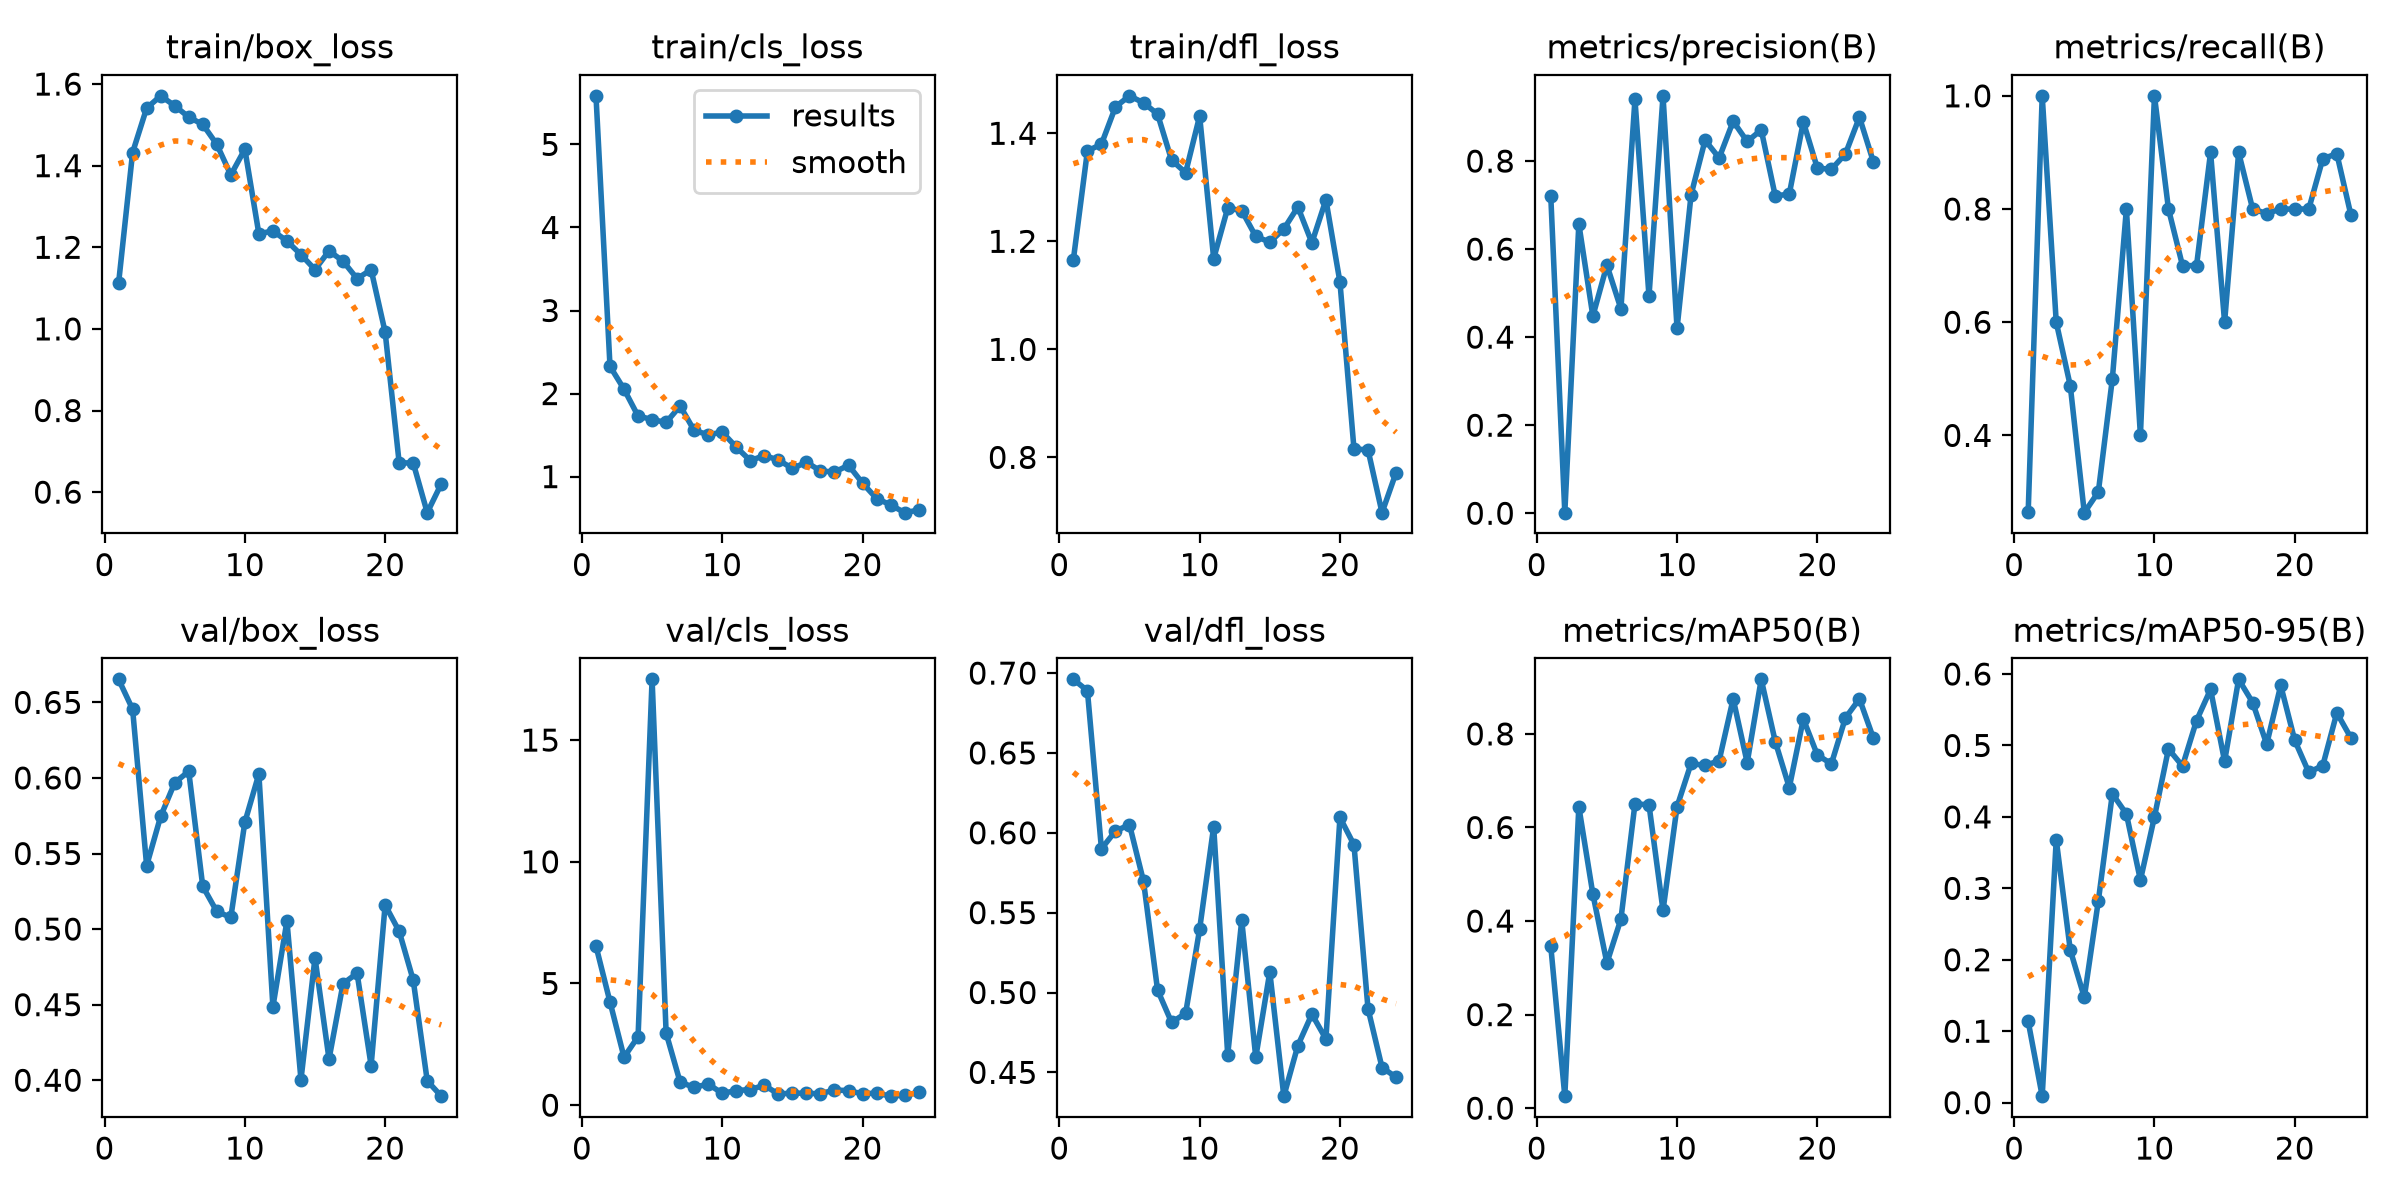

Values plotted in this chart, from the file beside it:
epoch, time, train/box_loss, train/cls_loss, train/dfl_loss, metrics/precision(B), metrics/recall(B), metrics/mAP50(B), metrics/mAP50-95(B), val/box_loss, val/cls_loss, val/dfl_loss, lr/pg0, lr/pg1, lr/pg2
1, 57.85, 1.112, 5.585, 1.166, 0.7202, 0.2643, 0.3463, 0.1138, 0.6652, 6.537, 0.6961, 0.0006613, 0.0006613, 0.0006613
2, 110, 1.432, 2.327, 1.367, 0.00131, 1, 0.02564, 0.00909, 0.6454, 4.24, 0.689, 0.001284, 0.001284, 0.001284
3, 160.2, 1.541, 2.052, 1.38, 0.6572, 0.6, 0.6442, 0.368, 0.542, 1.972, 0.59, 0.001863, 0.001863, 0.001863
4, 210.2, 1.571, 1.73, 1.449, 0.4479, 0.4878, 0.4576, 0.2137, 0.5746, 2.815, 0.6011, 0.001802, 0.001802, 0.001802
5, 261.7, 1.547, 1.687, 1.469, 0.5635, 0.2635, 0.3103, 0.1474, 0.5968, 17.5, 0.6051, 0.001736, 0.001736, 0.001736
6, 312.8, 1.519, 1.652, 1.456, 0.4643, 0.3, 0.4043, 0.2824, 0.6044, 2.962, 0.5696, 0.00167, 0.00167, 0.00167
7, 362.2, 1.501, 1.85, 1.436, 0.9401, 0.5, 0.6503, 0.4323, 0.5283, 0.9417, 0.5016, 0.001604, 0.001604, 0.001604
8, 412.4, 1.452, 1.555, 1.35, 0.493, 0.8, 0.6485, 0.4042, 0.5117, 0.7341, 0.4813, 0.001538, 0.001538, 0.001538
9, 462.5, 1.377, 1.505, 1.327, 0.9482, 0.4, 0.4228, 0.3115, 0.5078, 0.8672, 0.487, 0.001472, 0.001472, 0.001472
10, 512.5, 1.44, 1.535, 1.432, 0.42, 1, 0.6445, 0.4001, 0.5707, 0.4884, 0.5397, 0.001406, 0.001406, 0.001406
11, 563, 1.233, 1.355, 1.168, 0.7235, 0.8, 0.7368, 0.4951, 0.6026, 0.5982, 0.6039, 0.00134, 0.00134, 0.00134
12, 612.4, 1.24, 1.193, 1.262, 0.8474, 0.7, 0.7325, 0.4711, 0.4486, 0.6436, 0.461, 0.001274, 0.001274, 0.001274
13, 663.7, 1.215, 1.254, 1.257, 0.8071, 0.7, 0.7427, 0.5348, 0.5053, 0.8162, 0.5452, 0.001208, 0.001208, 0.001208
14, 716.8, 1.182, 1.2, 1.209, 0.8904, 0.9, 0.875, 0.5785, 0.4004, 0.456, 0.4594, 0.001142, 0.001142, 0.001142
15, 769.7, 1.145, 1.098, 1.199, 0.8444, 0.6, 0.7385, 0.4779, 0.481, 0.5001, 0.5129, 0.001076, 0.001076, 0.001076
16, 819.3, 1.191, 1.173, 1.223, 0.8708, 0.9, 0.9167, 0.5925, 0.414, 0.4872, 0.4351, 0.00101, 0.00101, 0.00101
17, 868.8, 1.166, 1.069, 1.264, 0.7207, 0.8, 0.7836, 0.5601, 0.4639, 0.4702, 0.4668, 0.000944, 0.000944, 0.000944
18, 918.1, 1.123, 1.054, 1.197, 0.7251, 0.7921, 0.6854, 0.5017, 0.4708, 0.628, 0.4864, 0.000878, 0.000878, 0.000878
19, 967.7, 1.145, 1.137, 1.277, 0.8889, 0.7998, 0.8319, 0.584, 0.4097, 0.5943, 0.4709, 0.000812, 0.000812, 0.000812
20, 1017, 0.992, 0.9214, 1.125, 0.7841, 0.8, 0.755, 0.5071, 0.5159, 0.4678, 0.6096, 0.000746, 0.000746, 0.000746
21, 1066, 0.6717, 0.7364, 0.8156, 0.7812, 0.8, 0.736, 0.4623, 0.4985, 0.4975, 0.5925, 0.00068, 0.00068, 0.00068
22, 1117, 0.6716, 0.66, 0.8138, 0.8162, 0.8889, 0.8341, 0.4719, 0.4663, 0.3707, 0.4899, 0.000614, 0.000614, 0.000614
23, 1167, 0.5497, 0.5659, 0.6976, 0.8997, 0.8976, 0.875, 0.5456, 0.3996, 0.4127, 0.453, 0.000548, 0.000548, 0.000548
24, 1217, 0.6203, 0.5975, 0.7718, 0.7977, 0.7898, 0.7904, 0.5107, 0.3895, 0.5237, 0.447, 0.000482, 0.000482, 0.000482
